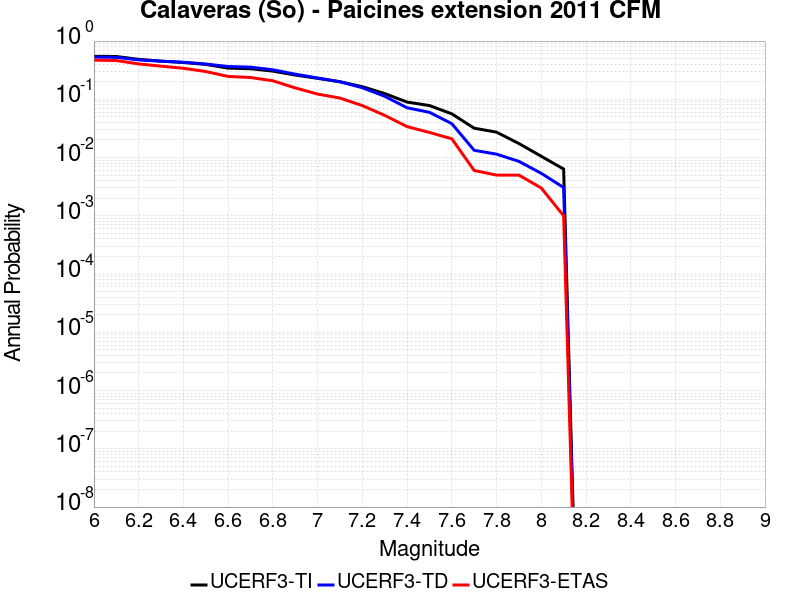

The data file committed next to this chart (first rows):
Magnitude, UCERF3-TI Prob, UCERF3-TD Prob, UCERF3-ETAS Prob
6.0, 0.5472, 0.5297, 0.47
6.1, 0.5434, 0.5252, 0.463
6.2, 0.4857, 0.4755, 0.405
6.3, 0.452, 0.4509, 0.371
6.4, 0.4284, 0.4333, 0.341
6.5, 0.3971, 0.4039, 0.3
6.6, 0.3432, 0.3656, 0.247
6.7, 0.3349, 0.3565, 0.237
6.8, 0.3047, 0.3214, 0.208
6.9, 0.2611, 0.2703, 0.157
7.0, 0.2291, 0.2324, 0.123
7.1, 0.2003, 0.2001, 0.105
7.2, 0.1648, 0.158, 0.078
7.3, 0.1255, 0.1128, 0.053
7.4, 0.08966, 0.07152, 0.034
7.5, 0.07815, 0.05979, 0.027
7.6, 0.05632, 0.03822, 0.021
7.7, 0.0319, 0.01332, 0.006
7.8, 0.0273, 0.01144, 0.005
7.9, 0.0174, 0.008604, 0.005
8.0, 0.01052, 0.005358, 0.003
8.1, 0.006349, 0.003061, 0.001
